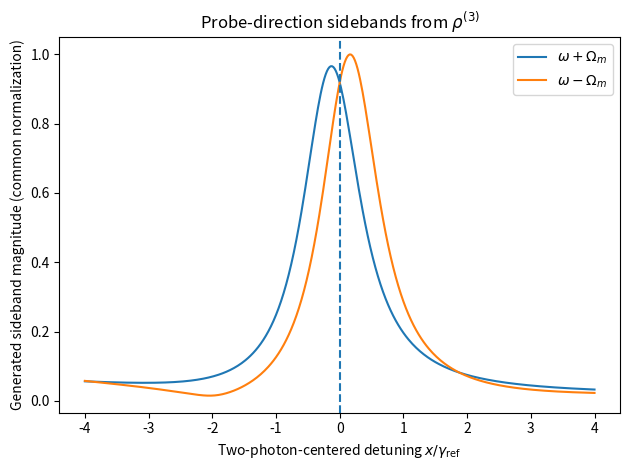
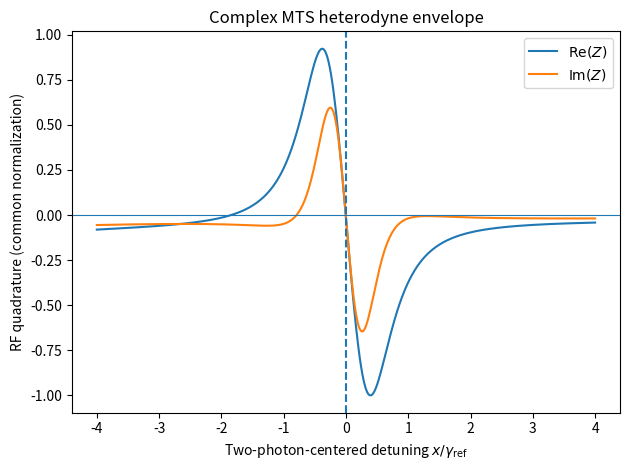
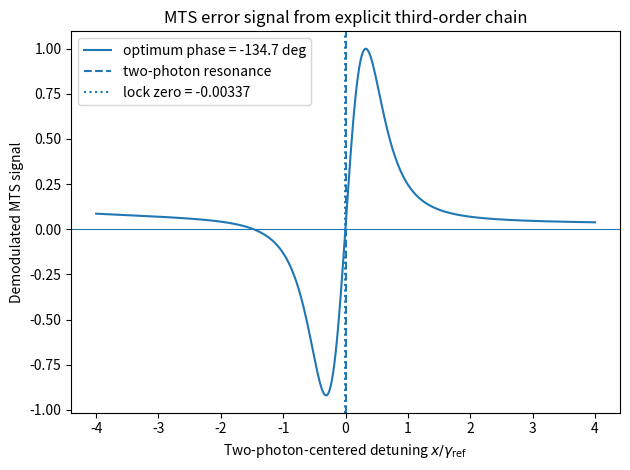
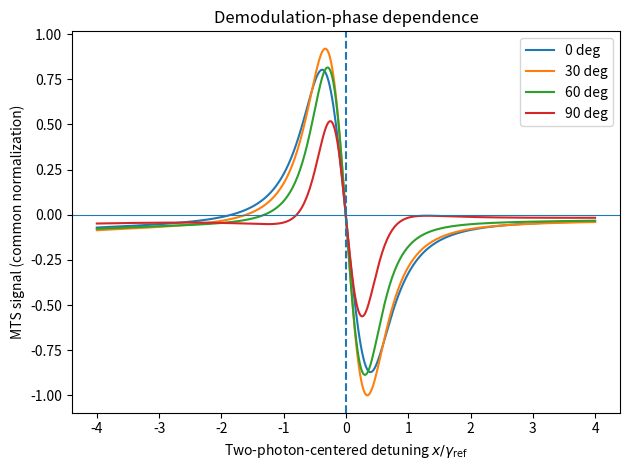
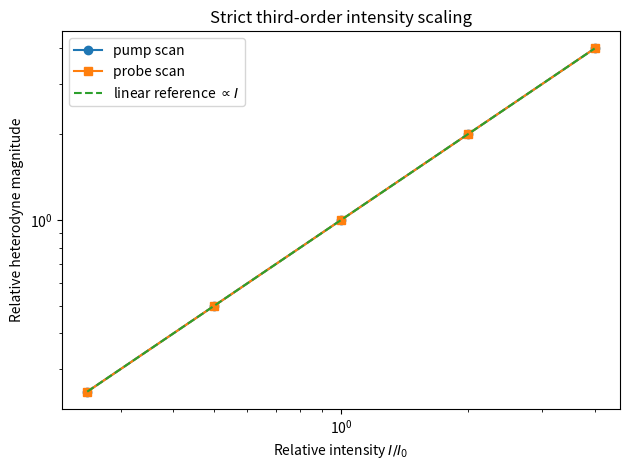

The script that saved these images, in order:
import numpy as np
import matplotlib.pyplot as plt
from dataclasses import dataclass
from scipy.special import jv
from scipy.signal import find_peaks


# ============================================================
# Stage D-1
#
# Explicit frequency-domain perturbative MTS chain:
#
# rho^(0)
#   -> rho^(1)
#   -> rho^(2)
#   -> rho^(3)
#   -> P^(3)
#   -> generated sidebands E_+, E_-
#   -> RF heterodyne envelope Z
#   -> lock-in demodulated MTS error signal
#
# Generic cascade:
#
#       |c>
#        |
#       |b>
#        |
#       |a>
#
# All frequencies are normalized to gamma_ref.
# ============================================================


# ============================================================
# 1. Parameters
# ============================================================

GAMMA_REF = 1.0

# 1993-style normalized parameters
FM = 0.60
BETA = 0.28

# (omega_ac / 2 - omega_ab) / gamma_ref
LEVEL_OFFSET = 20.0


# ------------------------------------------------------------
# Phenomenological relaxation assumptions
#
# These are model assumptions rather than uniquely fixed
# experimental values in the old generic three-level paper.
# ------------------------------------------------------------

GAMMA_B_POP = 1.0
GAMMA_C_POP = 1.0

GAMMA_AB = 1.0
GAMMA_BC = 1.0
GAMMA_AC = 1.0


# ------------------------------------------------------------
# Relative dipole matrix elements
# ------------------------------------------------------------

MU_AB = 1.0
MU_BC = 1.0


# ------------------------------------------------------------
# Weak-field normalized Rabi amplitudes
#
# We intentionally remain in a weak-field regime here because
# this script explicitly truncates the response at third order.
# ------------------------------------------------------------

OMEGA_PUMP = 0.15
OMEGA_PROBE = 0.03


# ------------------------------------------------------------
# Doppler parameter
#
# Stage D-1 deliberately sets kv = 0.
#
# Later we will wrap the same response function in the already
# verified Maxwell velocity average from Stage C.
# ------------------------------------------------------------

KV = 0.0


# ------------------------------------------------------------
# Scan coordinate
#
# Define
#
# x = Delta_ab - LEVEL_OFFSET
#
# so that:
#
# Delta_ab = LEVEL_OFFSET + x
#
# Delta_ac = 2 x
#
# Therefore x = 0 is the two-photon resonance.
# ------------------------------------------------------------

X = np.linspace(-4.0, 4.0, 401)


N_PATH_PRINT = 8


# ============================================================
# 2. Matrix utilities
# ============================================================

NLEV = 3
DIM = NLEV * NLEV


def vec(rho):
    """
    Column-major vectorization.
    """
    return np.asarray(
        rho,
        dtype=complex
    ).reshape(
        DIM,
        order="F"
    )


def mat(v):
    """
    Inverse of vec().
    """
    return np.asarray(
        v,
        dtype=complex
    ).reshape(
        (NLEV, NLEV),
        order="F"
    )


def dm_index(i, j):
    """
    Column-major index of rho_ij.
    """
    return i + j * NLEV


def commutator_superoperator(H):
    """
    Construct

        M(H) rho = -i [H, rho]

    in vectorized form.
    """

    I = np.eye(
        NLEV,
        dtype=complex
    )

    return -1j * (
        np.kron(I, H)
        -
        np.kron(H.T, I)
    )


# ============================================================
# 3. Unperturbed Liouvillian L0
# ============================================================

def build_L0(
        delta_ab,
        delta_ac
):
    """
    Phenomenological three-level cascade Liouvillian.

    Rotating-frame energies:

        eps_a = 0
        eps_b = -Delta_ab
        eps_c = -Delta_ac

    Then for example

        rho_ab

    contains approximately

        gamma_ab + i Delta_ab

    as its resonance denominator.

    Population relaxation is

        c -> b -> a.

    Coherence decay rates are inserted independently,
    following the phenomenological spirit of the 1993 model.
    """

    L = np.zeros(
        (DIM, DIM),
        dtype=complex
    )


    # --------------------------------------------------------
    # populations
    # --------------------------------------------------------

    iaa = dm_index(0, 0)
    ibb = dm_index(1, 1)
    icc = dm_index(2, 2)


    # b -> a
    L[iaa, ibb] += GAMMA_B_POP
    L[ibb, ibb] += -GAMMA_B_POP


    # c -> b
    L[ibb, icc] += GAMMA_C_POP
    L[icc, icc] += -GAMMA_C_POP


    # --------------------------------------------------------
    # rotating-frame energies
    # --------------------------------------------------------

    eps = np.array(
        [
            0.0,
            -delta_ab,
            -delta_ac
        ],
        dtype=float
    )


    gamma_coh = {

        (0, 1): GAMMA_AB,
        (1, 0): GAMMA_AB,

        (1, 2): GAMMA_BC,
        (2, 1): GAMMA_BC,

        (0, 2): GAMMA_AC,
        (2, 0): GAMMA_AC,
    }


    # --------------------------------------------------------
    # coherences
    # --------------------------------------------------------

    for i in range(NLEV):

        for j in range(NLEV):

            if i == j:
                continue

            idx = dm_index(i, j)

            L[idx, idx] += (
                -gamma_coh[(i, j)]
                -
                1j * (
                    eps[i]
                    -
                    eps[j]
                )
            )


    return L


# ============================================================
# 4. Solve one perturbative Fourier component
# ============================================================

def solve_correction(
        L0,
        slow_frequency,
        source
):
    """
    Convention:

        rho_qk(t)
        ~ exp(-i * slow_frequency * t)

    therefore

        (-i Omega I - L0) rho = source.

    All perturbative corrections n >= 1 obey

        Tr[rho^(n)] = 0.

    The trace equation is appended explicitly.

    This is especially useful for the q = 0 population block,
    where L0 itself contains the steady-state null eigenvalue.
    """

    A = (
        -1j
        *
        slow_frequency
        *
        np.eye(
            DIM,
            dtype=complex
        )
        -
        L0
    )


    b = vec(source)


    # Trace constraint
    tr_row = np.zeros(
        DIM,
        dtype=complex
    )


    for i in range(NLEV):

        tr_row[
            dm_index(i, i)
        ] = 1.0


    A_aug = np.vstack(
        [
            A,
            tr_row[None, :]
        ]
    )


    b_aug = np.concatenate(
        [
            b,
            np.array(
                [0.0 + 0.0j]
            )
        ]
    )


    solution, *_ = np.linalg.lstsq(
        A_aug,
        b_aug,
        rcond=None
    )


    return mat(solution)


# ============================================================
# 5. Optical field modes
# ============================================================

@dataclass(frozen=True)
class FieldMode:

    name: str

    # modulation harmonic:
    # omega + n Omega_m
    n: int

    # propagation direction:
    #
    # pump  = +1
    # probe = -1
    ksign: int

    # normalized Rabi amplitude
    amp: complex


def make_field_modes(
        beta=BETA,
        omega_pump=OMEGA_PUMP,
        omega_probe=OMEGA_PROBE,
        field_scale=1.0
):
    """
    Pump:

        phase modulated

        n = -1, 0, +1.

    Probe:

        unmodulated,
        counterpropagating.

    Note carefully:

        J_-1(beta) = -J_1(beta).

    Therefore the sign of the negative sideband must NOT
    be manually discarded.
    """

    return [

        FieldMode(
            "probe",
            0,
            -1,
            field_scale
            *
            omega_probe
        ),

        FieldMode(
            "pump_-1",
            -1,
            +1,
            field_scale
            *
            omega_pump
            *
            jv(-1, beta)
        ),

        FieldMode(
            "pump_0",
            0,
            +1,
            field_scale
            *
            omega_pump
            *
            jv(0, beta)
        ),

        FieldMode(
            "pump_+1",
            +1,
            +1,
            field_scale
            *
            omega_pump
            *
            jv(+1, beta)
        ),
    ]


# ============================================================
# 6. Interaction branches
# ============================================================

@dataclass(frozen=True)
class InteractionBranch:

    label: str

    dn: int
    dk: int

    M: np.ndarray


def make_interaction_branches(
        modes
):
    """
    Under RWA,

        H_I
        =
        -1/2 [
            Omega(t) S_+
            +
            Omega*(t) S_-
        ].

    A positive-frequency field interaction carries:

        (+n, +k),

    while the Hermitian-conjugate interaction carries:

        (-n, -k).
    """


    S_plus = np.zeros(
        (NLEV, NLEV),
        dtype=complex
    )


    # a -> b
    S_plus[1, 0] = MU_AB


    # b -> c
    S_plus[2, 1] = MU_BC


    S_minus = S_plus.conj().T


    branches = []


    for mode in modes:


        # positive-frequency interaction
        H_plus = (
            -0.5
            *
            mode.amp
            *
            S_plus
        )


        # complex-conjugate interaction
        H_minus = (
            -0.5
            *
            np.conj(mode.amp)
            *
            S_minus
        )


        branches.append(

            InteractionBranch(

                mode.name + "[+]",

                mode.n,

                mode.ksign,

                commutator_superoperator(
                    H_plus
                )
            )
        )


        branches.append(

            InteractionBranch(

                mode.name + "[-]",

                -mode.n,

                -mode.ksign,

                commutator_superoperator(
                    H_minus
                )
            )
        )


    return branches


# ============================================================
# 7. Explicit perturbative recursion
# ============================================================

def perturbative_orders(
        x,
        beta=BETA,
        omega_pump=OMEGA_PUMP,
        omega_probe=OMEGA_PROBE,
        field_scale=1.0,
        kv=KV
):
    """
    Explicitly generate

        rho^(1)
        rho^(2)
        rho^(3).

    Dictionary key:

        (q, k)

    q:
        modulation harmonic

    k:
        accumulated propagation-direction index.

    For a moving atom:

        slow frequency
        =
        q FM - k kv.

    At third order the MTS-generated sidebands
    propagating in the PROBE direction are

        (q = +1, k = -1)

    and

        (q = -1, k = -1).
    """


    delta_ab = (
        LEVEL_OFFSET
        +
        x
    )


    # two-photon detuning
    delta_ac = (
        2.0
        *
        x
    )


    L0 = build_L0(
        delta_ab,
        delta_ac
    )


    modes = make_field_modes(

        beta=beta,

        omega_pump=omega_pump,

        omega_probe=omega_probe,

        field_scale=field_scale
    )


    branches = make_interaction_branches(
        modes
    )


    # --------------------------------------------------------
    # zeroth order
    # --------------------------------------------------------

    rho0 = np.zeros(
        (NLEV, NLEV),
        dtype=complex
    )


    rho0[0, 0] = 1.0


    orders = {

        0: {

            (0, 0):

            rho0
        }
    }


    # --------------------------------------------------------
    # first, second, third order
    # --------------------------------------------------------

    for order in (
        1,
        2,
        3
    ):


        source_dict = {}


        for (
            q0,
            k0
        ), rho_previous in orders[
            order - 1
        ].items():


            rho_vec = vec(
                rho_previous
            )


            for branch in branches:


                source = mat(

                    branch.M
                    @
                    rho_vec
                )


                if (
                    np.linalg.norm(source)
                    <
                    1e-18
                ):
                    continue


                key = (

                    q0
                    +
                    branch.dn,

                    k0
                    +
                    branch.dk
                )


                if key not in source_dict:

                    source_dict[key] = (
                        np.zeros(
                            (
                                NLEV,
                                NLEV
                            ),
                            dtype=complex
                        )
                    )


                source_dict[key] += source


        current = {}


        for (
            q,
            k
        ), source in source_dict.items():


            slow_frequency = (

                q
                *
                FM

                -

                k
                *
                kv
            )


            current[(q, k)] = (
                solve_correction(

                    L0,

                    slow_frequency,

                    source
                )
            )


        orders[order] = current


    return orders


# ============================================================
# 8. rho^(3) -> P^(3)
# ============================================================

def positive_frequency_polarization(
        rho
):
    """
    Normalized positive-frequency polarization:

        P^(+)
        ~
        mu_ab rho_ba
        +
        mu_bc rho_cb.

    Absolute factors such as

        N,
        absolute mu,
        epsilon_0,
        cell length

    are deliberately omitted.

    They multiply every normalized line shape by a common
    constant and are not fixed uniquely by the generic paper.
    """

    return (

        MU_AB
        *
        rho[1, 0]

        +

        MU_BC
        *
        rho[2, 1]
    )


# ============================================================
# 9. P^(3) -> E_+ / E_- -> RF heterodyne
# ============================================================

def response_at_x(
        x,
        beta=BETA,
        omega_pump=OMEGA_PUMP,
        omega_probe=OMEGA_PROBE,
        field_scale=1.0,
        kv=KV
):


    orders = perturbative_orders(

        x=x,

        beta=beta,

        omega_pump=omega_pump,

        omega_probe=omega_probe,

        field_scale=field_scale,

        kv=kv
    )


    rho3 = orders[3]


    zero_matrix = np.zeros(
        (NLEV, NLEV),
        dtype=complex
    )


    # --------------------------------------------------------
    # phase-matched probe-direction generated sidebands
    # --------------------------------------------------------

    rho_plus = rho3.get(
        (+1, -1),
        zero_matrix
    )


    rho_minus = rho3.get(
        (-1, -1),
        zero_matrix
    )


    P_plus = (
        positive_frequency_polarization(
            rho_plus
        )
    )


    P_minus = (
        positive_frequency_polarization(
            rho_minus
        )
    )


    # --------------------------------------------------------
    # Thin-sample Maxwell propagation:
    #
    # E_r ~ -i C P^(3)
    #
    # common constant C is omitted.
    # --------------------------------------------------------

    E_plus = (
        -1j
        *
        P_plus
    )


    E_minus = (
        -1j
        *
        P_minus
    )


    # probe carrier = heterodyne local optical oscillator
    E_c = (
        field_scale
        *
        omega_probe
    )


    # --------------------------------------------------------
    # RF component at Omega_m
    #
    # Z =
    # E_(omega+Omega_m) E_c*
    # +
    # E_(omega-Omega_m)* E_c
    # --------------------------------------------------------

    Z = (

        E_plus
        *
        np.conj(E_c)

        +

        np.conj(E_minus)
        *
        E_c
    )


    return {

        "orders":
        orders,

        "rho3_plus":
        rho_plus,

        "rho3_minus":
        rho_minus,

        "P_plus":
        P_plus,

        "P_minus":
        P_minus,

        "E_plus":
        E_plus,

        "E_minus":
        E_minus,

        "Z":
        Z,
    }


# ============================================================
# 10. Lock-point / peak diagnostics
# ============================================================

def zero_crossing_near(
        x,
        y,
        center=0.0,
        window=1.5
):


    mask = (
        np.abs(
            x
            -
            center
        )
        <=
        window
    )


    xx = x[mask]
    yy = y[mask]


    candidates = []


    for i in range(
        len(xx) - 1
    ):


        if (
            yy[i]
            *
            yy[i + 1]
            <
            0
        ):


            x0 = (

                xx[i]

                -

                yy[i]
                *
                (
                    xx[i + 1]
                    -
                    xx[i]
                )
                /
                (
                    yy[i + 1]
                    -
                    yy[i]
                )
            )


            candidates.append(
                x0
            )


    if not candidates:

        j = np.argmin(
            np.abs(yy)
        )

        return float(
            xx[j]
        )


    return float(

        min(

            candidates,

            key=lambda z:
            abs(
                z
                -
                center
            )
        )
    )


def nearest_extrema_metrics(
        x,
        y,
        zero
):


    peaks, _ = find_peaks(
        y
    )


    troughs, _ = find_peaks(
        -y
    )


    extrema = np.sort(

        np.unique(

            np.concatenate(
                [
                    peaks,
                    troughs
                ]
            )
        )
    )


    left = [

        i
        for i in extrema

        if x[i]
        <
        zero
    ]


    right = [

        i
        for i in extrema

        if x[i]
        >
        zero
    ]


    if (
        not left
        or
        not right
    ):

        return (
            np.nan,
            np.nan,
            np.nan,
            np.nan
        )


    i_left = left[-1]
    i_right = right[0]


    Vpp = abs(

        y[i_right]
        -
        y[i_left]
    )


    separation = (

        x[i_right]
        -
        x[i_left]
    )


    return (

        float(Vpp),

        float(separation),

        float(x[i_left]),

        float(x[i_right])
    )


# ============================================================
# 11. Explicit individual FWM-path decomposition
# ============================================================

def pathway_decomposition(
        x,
        target,
        beta=BETA,
        omega_pump=OMEGA_PUMP,
        omega_probe=OMEGA_PROBE,
        kv=KV
):
    """
    Unlike perturbative_orders(), this routine does NOT merge
    paths that end at the same (q,k).

    Every three-interaction sequence is propagated separately.

    This lets us explicitly inspect terms corresponding to

        E_l E_m* E_n

    and verify which ones finally satisfy the target
    frequency/wavevector condition.
    """


    delta_ab = (
        LEVEL_OFFSET
        +
        x
    )


    delta_ac = (
        2.0
        *
        x
    )


    L0 = build_L0(
        delta_ab,
        delta_ac
    )


    modes = make_field_modes(

        beta=beta,

        omega_pump=omega_pump,

        omega_probe=omega_probe
    )


    branches = make_interaction_branches(
        modes
    )


    rho0 = np.zeros(
        (NLEV, NLEV),
        dtype=complex
    )


    rho0[0, 0] = 1.0


    states = {

        (0, 0):
        [
            (
                [],
                rho0
            )
        ]
    }


    for order in (
        1,
        2,
        3
    ):


        new_states = {}


        for (
            q0,
            k0
        ), contributions in states.items():


            for (
                path,
                rho_previous
            ) in contributions:


                rho_vec = vec(
                    rho_previous
                )


                for branch in branches:


                    source = mat(

                        branch.M
                        @
                        rho_vec
                    )


                    if (
                        np.linalg.norm(source)
                        <
                        1e-18
                    ):
                        continue


                    q = (
                        q0
                        +
                        branch.dn
                    )


                    k = (
                        k0
                        +
                        branch.dk
                    )


                    slow_frequency = (

                        q
                        *
                        FM

                        -

                        k
                        *
                        kv
                    )


                    rho_new = (
                        solve_correction(

                            L0,

                            slow_frequency,

                            source
                        )
                    )


                    if (
                        np.linalg.norm(rho_new)
                        <
                        1e-18
                    ):
                        continue


                    new_states.setdefault(

                        (q, k),

                        []

                    ).append(

                        (
                            path
                            +
                            [
                                branch.label
                            ],

                            rho_new
                        )
                    )


        states = new_states


    entries = []


    for (
        path,
        rho
    ) in states.get(
        target,
        []
    ):


        P = (
            positive_frequency_polarization(
                rho
            )
        )


        entries.append(
            (
                abs(P),
                path,
                P
            )
        )


    entries.sort(
        key=lambda item:
        item[0],
        reverse=True
    )


    return entries


# ============================================================
# 12. Main program
# ============================================================

def main():


    print(
        "=" * 72
    )


    print(
        "Stage D-1: explicit rho^(3) -> P^(3) "
        "-> sidebands -> heterodyne"
    )


    print(
        "=" * 72
    )


    # --------------------------------------------------------
    # parameter report
    # --------------------------------------------------------

    print(
        "\nNormalized parameters:"
    )


    print(
        f"fm/gamma_ref = {FM}"
    )


    print(
        f"beta = {BETA}"
    )


    print(
        "(omega_ac/2 - omega_ab)"
        f"/gamma_ref = {LEVEL_OFFSET}"
    )


    print(
        f"gamma_ab/gamma_ref = {GAMMA_AB}"
    )


    print(
        f"gamma_bc/gamma_ref = {GAMMA_BC}"
    )


    print(
        f"gamma_ac/gamma_ref = {GAMMA_AC}"
    )


    print(
        f"Omega_pump/gamma_ref = {OMEGA_PUMP}"
    )


    print(
        f"Omega_probe/gamma_ref = {OMEGA_PROBE}"
    )


    print(
        f"kv/gamma_ref = {KV}"
    )


    print(
        "\nx = Delta_ab/gamma_ref - LEVEL_OFFSET"
    )


    print(
        "Delta_ac/gamma_ref = 2*x"
    )


    print(
        "two-photon resonance: x = 0"
    )


    # --------------------------------------------------------
    # field spectrum
    # --------------------------------------------------------

    print(
        "\nOptical modes:"
    )


    modes = make_field_modes()


    for m in modes:

        print(

            f"{m.name:10s}  "

            f"n={m.n:+d}  "

            f"k={m.ksign:+d}  "

            f"amp="
            f"{m.amp.real:+.8f}"
            f"{m.amp.imag:+.8f}j"
        )


    # --------------------------------------------------------
    # detuning scan
    # --------------------------------------------------------

    print(
        "\nCalculating explicit third-order scan..."
    )


    results = [

        response_at_x(x)

        for x in X
    ]


    P_plus = np.array(
        [
            r["P_plus"]
            for r in results
        ]
    )


    P_minus = np.array(
        [
            r["P_minus"]
            for r in results
        ]
    )


    E_plus = np.array(
        [
            r["E_plus"]
            for r in results
        ]
    )


    E_minus = np.array(
        [
            r["E_minus"]
            for r in results
        ]
    )


    Z = np.array(
        [
            r["Z"]
            for r in results
        ]
    )


    # --------------------------------------------------------
    # optimum demodulation phase
    # --------------------------------------------------------

    dZdx = np.gradient(
        Z,
        X
    )


    i0 = int(
        np.argmin(
            np.abs(X)
        )
    )


    complex_slope = dZdx[
        i0
    ]


    phi_opt = np.angle(
        complex_slope
    )


    phi_opt_deg = np.degrees(
        phi_opt
    )


    S_opt = np.real(

        Z
        *
        np.exp(
            -1j
            *
            phi_opt
        )
    )


    center_slope = (
        np.gradient(
            S_opt,
            X
        )[i0]
    )


    # --------------------------------------------------------
    # lock point and central extrema
    # --------------------------------------------------------

    zero = zero_crossing_near(

        X,

        S_opt,

        center=0.0,

        window=1.5
    )


    (
        Vpp,
        peak_sep,
        x_left,
        x_right
    ) = nearest_extrema_metrics(

        X,
        S_opt,
        zero
    )


    print(
        "\nThird-order heterodyne result:"
    )


    print(
        "complex central slope =",
        complex_slope
    )


    print(
        "|complex central slope| =",
        abs(complex_slope)
    )


    print(
        "optimum demodulation phase =",
        phi_opt_deg,
        "deg"
    )


    print(
        "demodulated center slope =",
        center_slope
    )


    print(
        "refined zero crossing =",
        zero
    )


    print(
        "nearest-extrema Vpp =",
        Vpp
    )


    print(
        "nearest-extrema separation =",
        peak_sep
    )


    print(
        "left/right extrema =",
        x_left,
        x_right
    )


    # ========================================================
    # 13. Structural tests
    # ========================================================

    if np.isfinite(
        x_right
    ):

        x_test = x_right

    else:

        x_test = 0.3


    reference = response_at_x(
        x_test
    )


    ref_Z = abs(
        reference["Z"]
    )


    # --------------------------------------------------------
    # beta = 0 test
    #
    # No modulation sidebands -> no transferred modulation
    # at q = +/-1.
    # --------------------------------------------------------

    beta_zero = response_at_x(

        x_test,

        beta=0.0
    )


    null_ratio = (

        abs(
            beta_zero["Z"]
        )

        /

        max(
            ref_Z,
            1e-300
        )
    )


    print(
        "\nStructural validation:"
    )


    print(
        f"test detuning x = {x_test}"
    )


    print(
        "beta=0 null-test ratio =",
        null_ratio
    )


    # --------------------------------------------------------
    # all-field amplitude scaling
    #
    # rho^(3) / P^(3) must scale as s^3.
    #
    # Heterodyne adds another optical carrier field:
    #
    # Z ~ s^4.
    # --------------------------------------------------------

    scales = np.array(
        [
            0.4,
            0.6,
            0.8,
            1.0
        ]
    )


    P3_values = []

    Z_values = []


    for s in scales:


        rr = response_at_x(

            x_test,

            field_scale=s
        )


        P3_values.append(

            max(
                abs(
                    rr["P_plus"]
                ),

                abs(
                    rr["P_minus"]
                )
            )
        )


        Z_values.append(

            abs(
                rr["Z"]
            )
        )


    P3_values = np.array(
        P3_values
    )


    Z_values = np.array(
        Z_values
    )


    print(
        "\nAll-field amplitude scaling:"
    )


    print(
        "   s        |P3|/s^3             |Z|/s^4"
    )


    for (
        s,
        p,
        z
    ) in zip(
        scales,
        P3_values,
        Z_values
    ):


        print(

            f"{s:6.3f}   "

            f"{p/s**3: .12e}   "

            f"{z/s**4: .12e}"
        )


    # --------------------------------------------------------
    # pump/probe INTENSITY scaling
    #
    # Omega ~ sqrt(I).
    #
    # Strict third-order heterodyne response therefore obeys:
    #
    # Z ~ I_pump * I_probe
    # --------------------------------------------------------

    intensity_scale = np.array(
        [
            0.25,
            0.50,
            1.00,
            2.00,
            4.00
        ]
    )


    pump_signal = []

    probe_signal = []


    for r in intensity_scale:


        pump_signal.append(

            abs(

                response_at_x(

                    x_test,

                    omega_pump=
                    OMEGA_PUMP
                    *
                    np.sqrt(r),

                    omega_probe=
                    OMEGA_PROBE

                )["Z"]
            )
        )


        probe_signal.append(

            abs(

                response_at_x(

                    x_test,

                    omega_pump=
                    OMEGA_PUMP,

                    omega_probe=
                    OMEGA_PROBE
                    *
                    np.sqrt(r)

                )["Z"]
            )
        )


    pump_signal = np.array(
        pump_signal
    )


    probe_signal = np.array(
        probe_signal
    )


    print(
        "\nStrict third-order intensity scaling:"
    )


    print(
        " I/I0         Zpump/(I/I0)       Zprobe/(I/I0)"
    )


    for (
        r,
        zp,
        zs
    ) in zip(
        intensity_scale,
        pump_signal,
        probe_signal
    ):


        print(

            f"{r:7.3f}   "

            f"{zp/r: .12e}   "

            f"{zs/r: .12e}"
        )


    # ========================================================
    # 14. Explicit FWM pathway decomposition
    # ========================================================

    print(
        "\nDominant third-order FWM pathways:"
    )


    targets = [

        (
            (+1, -1),
            "omega + Omega_m"
        ),

        (
            (-1, -1),
            "omega - Omega_m"
        )
    ]


    for (
        target,
        name
    ) in targets:


        entries = pathway_decomposition(

            x_test,

            target=target
        )


        print(
            "\nTarget:",
            name
        )


        print(
            "(q,k) =",
            target
        )


        print(
            "number of nonzero paths =",
            len(entries)
        )


        for rank, (
            magnitude,
            path,
            P
        ) in enumerate(

            entries[
                :N_PATH_PRINT
            ],

            start=1
        ):


            path_text = (
                " -> ".join(path)
            )


            print(

                f"{rank:2d}. "

                f"|P_path|="
                f"{magnitude:.6e}"

                f"   P="
                f"{P.real:+.4e}"
                f"{P.imag:+.4e}j"
            )


            print(
                "    ",
                path_text
            )


    # ========================================================
    # 15. Numerical sanity
    # ========================================================

    all_finite = (

        np.all(
            np.isfinite(
                P_plus
            )
        )

        and

        np.all(
            np.isfinite(
                P_minus
            )
        )

        and

        np.all(
            np.isfinite(
                Z
            )
        )
    )


    print(
        "\nAll finite =",
        all_finite
    )


    # ========================================================
    # 16. Figures
    #
    # IMPORTANT:
    #
    # all paired curves use COMMON normalization.
    # ========================================================


    # --------------------------------------------------------
    # Figure 1
    # Generated third-order probe-direction sidebands
    # --------------------------------------------------------

    common_sideband_norm = max(

        np.max(
            np.abs(
                E_plus
            )
        ),

        np.max(
            np.abs(
                E_minus
            )
        ),

        1e-300
    )


    plt.figure()


    plt.plot(

        X,

        np.abs(E_plus)
        /
        common_sideband_norm,

        label=
        r"$\omega+\Omega_m$"
    )


    plt.plot(

        X,

        np.abs(E_minus)
        /
        common_sideband_norm,

        label=
        r"$\omega-\Omega_m$"
    )


    plt.axvline(
        0.0,
        linestyle="--"
    )


    plt.xlabel(
        r"Two-photon-centered detuning "
        r"$x/\gamma_{\rm ref}$"
    )


    plt.ylabel(
        "Generated sideband magnitude "
        "(common normalization)"
    )


    plt.title(
        r"Probe-direction sidebands from $\rho^{(3)}$"
    )


    plt.legend()

    plt.tight_layout()


    # --------------------------------------------------------
    # Figure 2
    # Complex RF heterodyne envelope
    # --------------------------------------------------------

    common_Z_norm = max(

        np.max(
            np.abs(
                np.real(Z)
            )
        ),

        np.max(
            np.abs(
                np.imag(Z)
            )
        ),

        1e-300
    )


    plt.figure()


    plt.plot(

        X,

        np.real(Z)
        /
        common_Z_norm,

        label=r"$\mathrm{Re}(Z)$"
    )


    plt.plot(

        X,

        np.imag(Z)
        /
        common_Z_norm,

        label=r"$\mathrm{Im}(Z)$"
    )


    plt.axhline(
        0.0,
        linewidth=0.8
    )


    plt.axvline(
        0.0,
        linestyle="--"
    )


    plt.xlabel(
        r"Two-photon-centered detuning "
        r"$x/\gamma_{\rm ref}$"
    )


    plt.ylabel(
        "RF quadrature "
        "(common normalization)"
    )


    plt.title(
        "Complex MTS heterodyne envelope"
    )


    plt.legend()

    plt.tight_layout()


    # --------------------------------------------------------
    # Figure 3
    # Optimum-phase error signal
    # --------------------------------------------------------

    error_norm = max(

        np.max(
            np.abs(
                S_opt
            )
        ),

        1e-300
    )


    plt.figure()


    plt.plot(

        X,

        S_opt
        /
        error_norm,

        label=
        f"optimum phase = "
        f"{phi_opt_deg:.1f} deg"
    )


    plt.axhline(
        0.0,
        linewidth=0.8
    )


    plt.axvline(

        0.0,

        linestyle="--",

        label=
        "two-photon resonance"
    )


    plt.axvline(

        zero,

        linestyle=":",

        label=
        f"lock zero = {zero:.4g}"
    )


    plt.xlabel(
        r"Two-photon-centered detuning "
        r"$x/\gamma_{\rm ref}$"
    )


    plt.ylabel(
        "Demodulated MTS signal"
    )


    plt.title(
        "MTS error signal from explicit third-order chain"
    )


    plt.legend()

    plt.tight_layout()


    # --------------------------------------------------------
    # Figure 4
    # Demodulation phase
    # --------------------------------------------------------

    phases_deg = [
        0,
        30,
        60,
        90
    ]


    phase_curves = []


    for phase_deg in phases_deg:


        phase = np.deg2rad(
            phase_deg
        )


        curve = np.real(

            Z

            *

            np.exp(
                -1j
                *
                phase
            )
        )


        phase_curves.append(
            curve
        )


    common_phase_norm = max(

        max(

            np.max(
                np.abs(curve)
            )

            for curve
            in phase_curves
        ),

        1e-300
    )


    plt.figure()


    for (
        phase_deg,
        curve
    ) in zip(

        phases_deg,
        phase_curves
    ):


        plt.plot(

            X,

            curve
            /
            common_phase_norm,

            label=
            f"{phase_deg} deg"
        )


    plt.axhline(
        0.0,
        linewidth=0.8
    )


    plt.axvline(
        0.0,
        linestyle="--"
    )


    plt.xlabel(
        r"Two-photon-centered detuning "
        r"$x/\gamma_{\rm ref}$"
    )


    plt.ylabel(
        "MTS signal "
        "(common normalization)"
    )


    plt.title(
        "Demodulation-phase dependence"
    )


    plt.legend()

    plt.tight_layout()


    # --------------------------------------------------------
    # Figure 5
    # Strict perturbative intensity scaling
    # --------------------------------------------------------

    plt.figure()


    plt.loglog(

        intensity_scale,

        pump_signal
        /
        pump_signal[2],

        "o-",

        label=
        "pump scan"
    )


    plt.loglog(

        intensity_scale,

        probe_signal
        /
        probe_signal[2],

        "s-",

        label=
        "probe scan"
    )


    plt.loglog(

        intensity_scale,

        intensity_scale,

        "--",

        label=
        r"linear reference $\propto I$"
    )


    plt.xlabel(
        r"Relative intensity $I/I_0$"
    )


    plt.ylabel(
        "Relative heterodyne magnitude"
    )


    plt.title(
        "Strict third-order intensity scaling"
    )


    plt.legend()

    plt.tight_layout()


    plt.show()

# ============================================================
# Public API for later stages
#
# These wrappers DO NOT change the validated Stage-09 physics.
# They only expose clean interfaces for Stage E and later.
# ============================================================

def rho3_sidebands(
    x,
    beta=BETA,
    omega_pump=OMEGA_PUMP,
    omega_probe=OMEGA_PROBE,
    field_scale=1.0,
    kv=KV
):
    """
    Return the probe-direction third-order polarizations

        P_plus  : omega + Omega_m
        P_minus : omega - Omega_m

    Parameters
    ----------
    x :
        two-photon-centered detuning / gamma_ref

    kv :
        normalized Doppler shift

            kv / gamma_ref

        Sign and propagation-direction dependence are handled
        internally through the (q, k) perturbative labels.
    """

    result = response_at_x(
        x=x,
        beta=beta,
        omega_pump=omega_pump,
        omega_probe=omega_probe,
        field_scale=field_scale,
        kv=kv
    )

    return (
        result["P_plus"],
        result["P_minus"]
    )


def generated_fields_from_polarization(
    P_plus,
    P_minus
):
    """
    Thin-sample Maxwell propagation used throughout Stage 09:

        E_generated ~ -i P^(3)

    Common dimensional constants are omitted.
    """

    E_plus = -1j * P_plus
    E_minus = -1j * P_minus

    return (
        E_plus,
        E_minus
    )


def heterodyne_from_polarization(
    P_plus,
    P_minus,
    omega_probe=OMEGA_PROBE,
    field_scale=1.0
):
    """
    Construct the complex RF heterodyne envelope

        Z =
          E_plus E_c*
          +
          E_minus* E_c

    with

        E_c = probe carrier.
    """

    E_plus, E_minus = (
        generated_fields_from_polarization(
            P_plus,
            P_minus
        )
    )

    E_c = (
        field_scale
        * omega_probe
    )

    Z = (
        E_plus * np.conj(E_c)
        +
        np.conj(E_minus) * E_c
    )

    return Z


def mts_response(
    x,
    beta=BETA,
    omega_pump=OMEGA_PUMP,
    omega_probe=OMEGA_PROBE,
    field_scale=1.0,
    kv=KV
):
    """
    Lightweight public MTS response interface.
    """

    P_plus, P_minus = rho3_sidebands(
        x=x,
        beta=beta,
        omega_pump=omega_pump,
        omega_probe=omega_probe,
        field_scale=field_scale,
        kv=kv
    )

    Z = heterodyne_from_polarization(
        P_plus,
        P_minus,
        omega_probe=omega_probe,
        field_scale=field_scale
    )

    return {
        "P_plus": P_plus,
        "P_minus": P_minus,
        "Z": Z
    }


MODEL_PARAMETERS = {
    "FM": FM,
    "BETA": BETA,
    "LEVEL_OFFSET": LEVEL_OFFSET,
    "GAMMA_AB": GAMMA_AB,
    "GAMMA_BC": GAMMA_BC,
    "GAMMA_AC": GAMMA_AC,
    "OMEGA_PUMP": OMEGA_PUMP,
    "OMEGA_PROBE": OMEGA_PROBE
}

if __name__ == "__main__":

    main()
